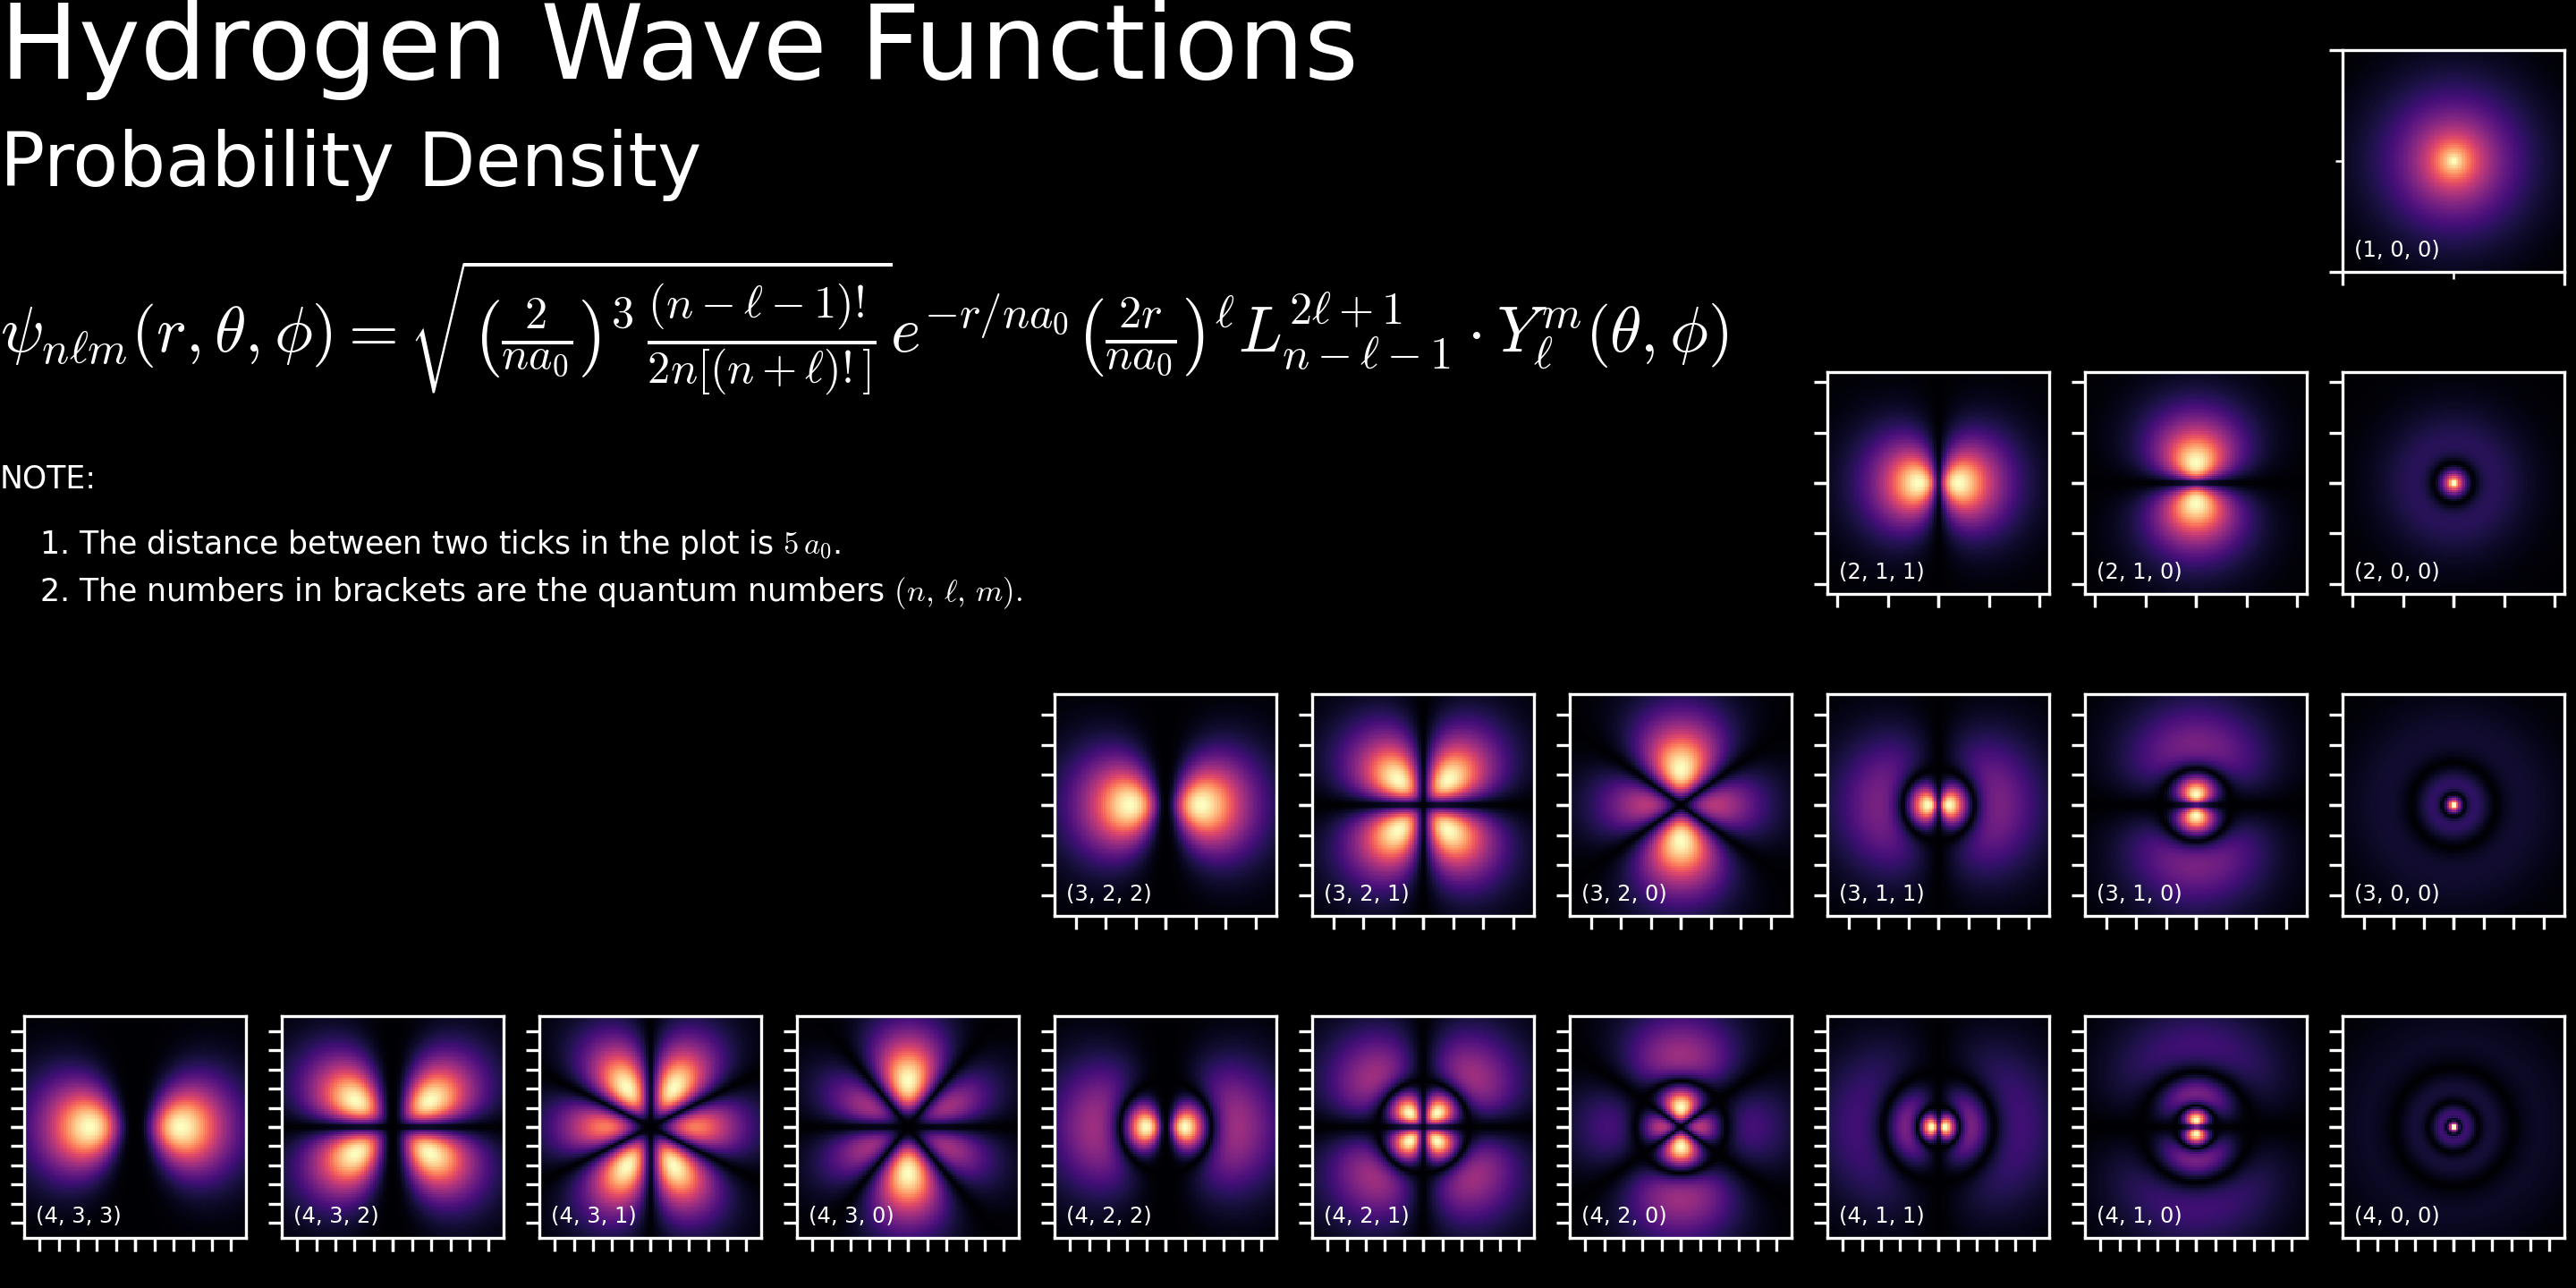

Write the Python code that produced this figure.
#!/usr/bin/env python

# WL adapted from http://staff.ustc.edu.cn/~zqj/posts/Hydrogen-Wavefunction/

import numpy as np
import matplotlib as mpl
import matplotlib.pyplot as plt
from matplotlib.ticker import AutoMinorLocator

from sympy import lambdify, integrate, oo
from sympy.abc import r, theta, phi
from sympy.physics.hydrogen import R_nl, Psi_nlm

plt.style.use('dark_background')
mpl.rcParams['mathtext.fontset'] = 'cm'


def cart2sphe(x, y, z):
    '''
    3D Cartesian coordinates to spherical coordinates.

    input:
        x, y, z : numpy arrays
    '''
    xy2     = x**2 + y**2
    r       = np.sqrt(xy2 + z**2)    
    theta   = np.arctan2(np.sqrt(xy2), z) # the polar angle in radian angles
    phi     = np.arctan2(y, x)            # the azimuth angle in radian angles
    phi[phi < 0] += np.pi * 2             # np.arctan2 returns the angle in the range [-pi, pi]

    return r, theta, phi


################################################################################
if __name__ == "__main__":
    Nmax = 4
    nlms  = [
        (n, l, m)
        for n in range(1, Nmax+1)
        for l in range(n)
        for m in range(l+1)
    ]
    PSI  = [
        lambdify((r, phi, theta), Psi_nlm(n, l, m, r, phi, theta), 'numpy')
        for n, l, m in nlms
    ]

    ################################################################################
    # print(plt.figaspect(2 / Nmax),)
    fig = plt.figure(
        figsize=(9.6, 4.8),
        # figsize=plt.figaspect(2 / Nmax),
        dpi=300,
        constrained_layout=True
    )

    axes_array = np.zeros((Nmax, (Nmax*(Nmax+1))//2), dtype=int)
    axes_id    = 0
    for ii in range(Nmax):
        lm_sum = ((ii+1) * (ii+2)) // 2
        for jj in range(0, lm_sum):
            axes_id += 1
            axes_array[ii, -(jj+1)] = axes_id 

    axes = fig.subplot_mosaic(
        axes_array,
        empty_sentinel=0,
    )
    axes = [axes[ii+1] for ii in range(len(axes))]

    cut_planes = np.ones(len(axes), dtype=int) * 2
    ################################################################################

    for ii in range(len(axes)):
        n, l, m = nlms[ii]

        # L       = np.ceil(integrate(R_nl(n, l, r, Z=1)**2 * r**3, (r, 0, oo)) / 10) * 10
        # L       = integrate(R_nl(n, l, r, Z=1)**2 * r**3, (r, 0, oo)) * 2
        # N       = 100
        # print(n, l, L)

        if n == 1:
            L, N = 1.5*n**2 + 1.0, 100
        else:
            L, N = 1.5*n**2 + 5.0, 100

        a0, b0 = np.mgrid[
            -L:L:N*1j,
            -L:L:N*1j
        ]
        nx, ny = a0.shape
        xyz_planes_sphe = [
            cart2sphe(a0, b0, 0),
            cart2sphe(0, a0, b0),
            cart2sphe(a0, 0, b0),
        ]

        ax = axes[ii]
        ax.set_aspect(1.0)

        r0, theta, phi = xyz_planes_sphe[cut_planes[ii]]
        wfc = PSI[ii](r0, phi, theta).reshape(nx, ny)
        ax.pcolormesh(a0, b0, np.abs(wfc), cmap='magma') 

        ax.set_xlim(-L, L)
        ax.set_ylim(-L, L)

        STEP = 5
        if n == 1:
            ax.set_xticks([-2.5, 2.5])
            ax.set_yticks([-2.5, 2.5])
            ax.xaxis.set_minor_locator(AutoMinorLocator(n=2))
            ax.yaxis.set_minor_locator(AutoMinorLocator(n=2))
        else:
            ax.set_xticks([-x for x in np.arange(0, L, STEP)] + [x for x in np.arange(0, L, STEP)])
            ax.set_yticks([-x for x in np.arange(0, L, STEP)] + [x for x in np.arange(0, L, STEP)])
        ax.set_xticklabels([])
        ax.set_yticklabels([])

        ax.text(0.05, 0.05, "({}, {}, {})".format(n, l, m), 
                fontsize='xx-small',
                ha='left', va='bottom', transform=ax.transAxes, color='w')


    fig.text(0.0, 1.00,  r'Hydrogen Wave Functions',
            fontsize=28,
            ha='left', va='top', transform=fig.transFigure, color='w')

    fig.text(0.0, 0.90,  r'Probability Density',
            fontsize=20,
            ha='left', va='top', transform=fig.transFigure, color='w')

    fig.text(0.0, 0.80,  r'$ \psi_{n\ell m}(r,\theta,\phi) = \sqrt{ \left(\frac{2}{na_0}\right)^3\, \frac{(n-\ell-1)!}{2n[(n+\ell)!]} } e^{-r / na_0} \left(\frac{2r}{na_0}\right)^\ell L_{n-\ell-1}^{2\ell+1}\cdot Y_\ell^m(\theta, \phi)$',
            fontsize='xx-large',
            ha='left', va='top', transform=fig.transFigure, color='w')

    # fig.text(0.00, 0.64,  "NOTE:\n\t1. The distance between two major ticks in the plot is $5\,a_0$,\n\t2. The number in the braces are the three quantum numbers $(n, l, m)$",
    #         fontsize='small',
    #         linespacing=1.8,
    #         ha='left', va='top', transform=fig.transFigure, color='w')

    fig.text(0.00, 0.64,  "NOTE:",
            fontsize='small',
            ha='left', va='top', transform=fig.transFigure, color='w')

    fig.text(0.00, 0.59,  "    1. The distance between two ticks in the plot is $5\,a_0$.\n    2. The numbers in brackets are the quantum numbers $(n,\,\ell,\,m).$",
            fontsize='small',
            linespacing=1.5,
            ha='left', va='top', transform=fig.transFigure, color='w')

    plt.savefig('hydrogen-wavefunctions.png')

    # from subprocess import call
    # call('feh -xdF hydro_wfc.png'.split())
    